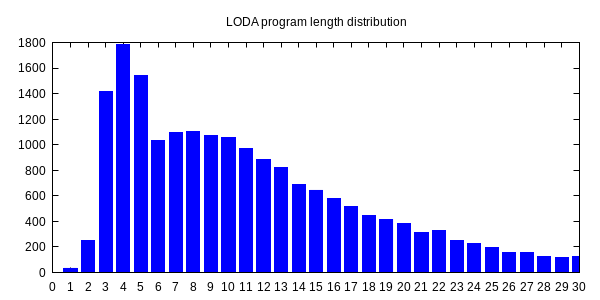

Data behind this chart, as committed beside it:
0, 1
1, 36
2, 252
3, 1416
4, 1783
5, 1541
6, 1035
7, 1093
8, 1105
9, 1073
10, 1059
11, 972
12, 886
13, 819
14, 688
15, 646
16, 576
17, 515
18, 450
19, 418
20, 387
21, 310
22, 332
23, 250
24, 230
25, 197
26, 159
27, 158
28, 129
29, 119
30, 123
31, 117
32, 92
33, 70
34, 89
35, 72
36, 53
37, 53
38, 60
39, 45
40, 47
41, 48
42, 59
43, 57
44, 35
45, 38
46, 53
47, 47
48, 32
49, 44
50, 26
51, 33
52, 33
53, 32
54, 22
55, 40
56, 26
57, 24
58, 18
59, 11
60, 14
... 38 more rows
